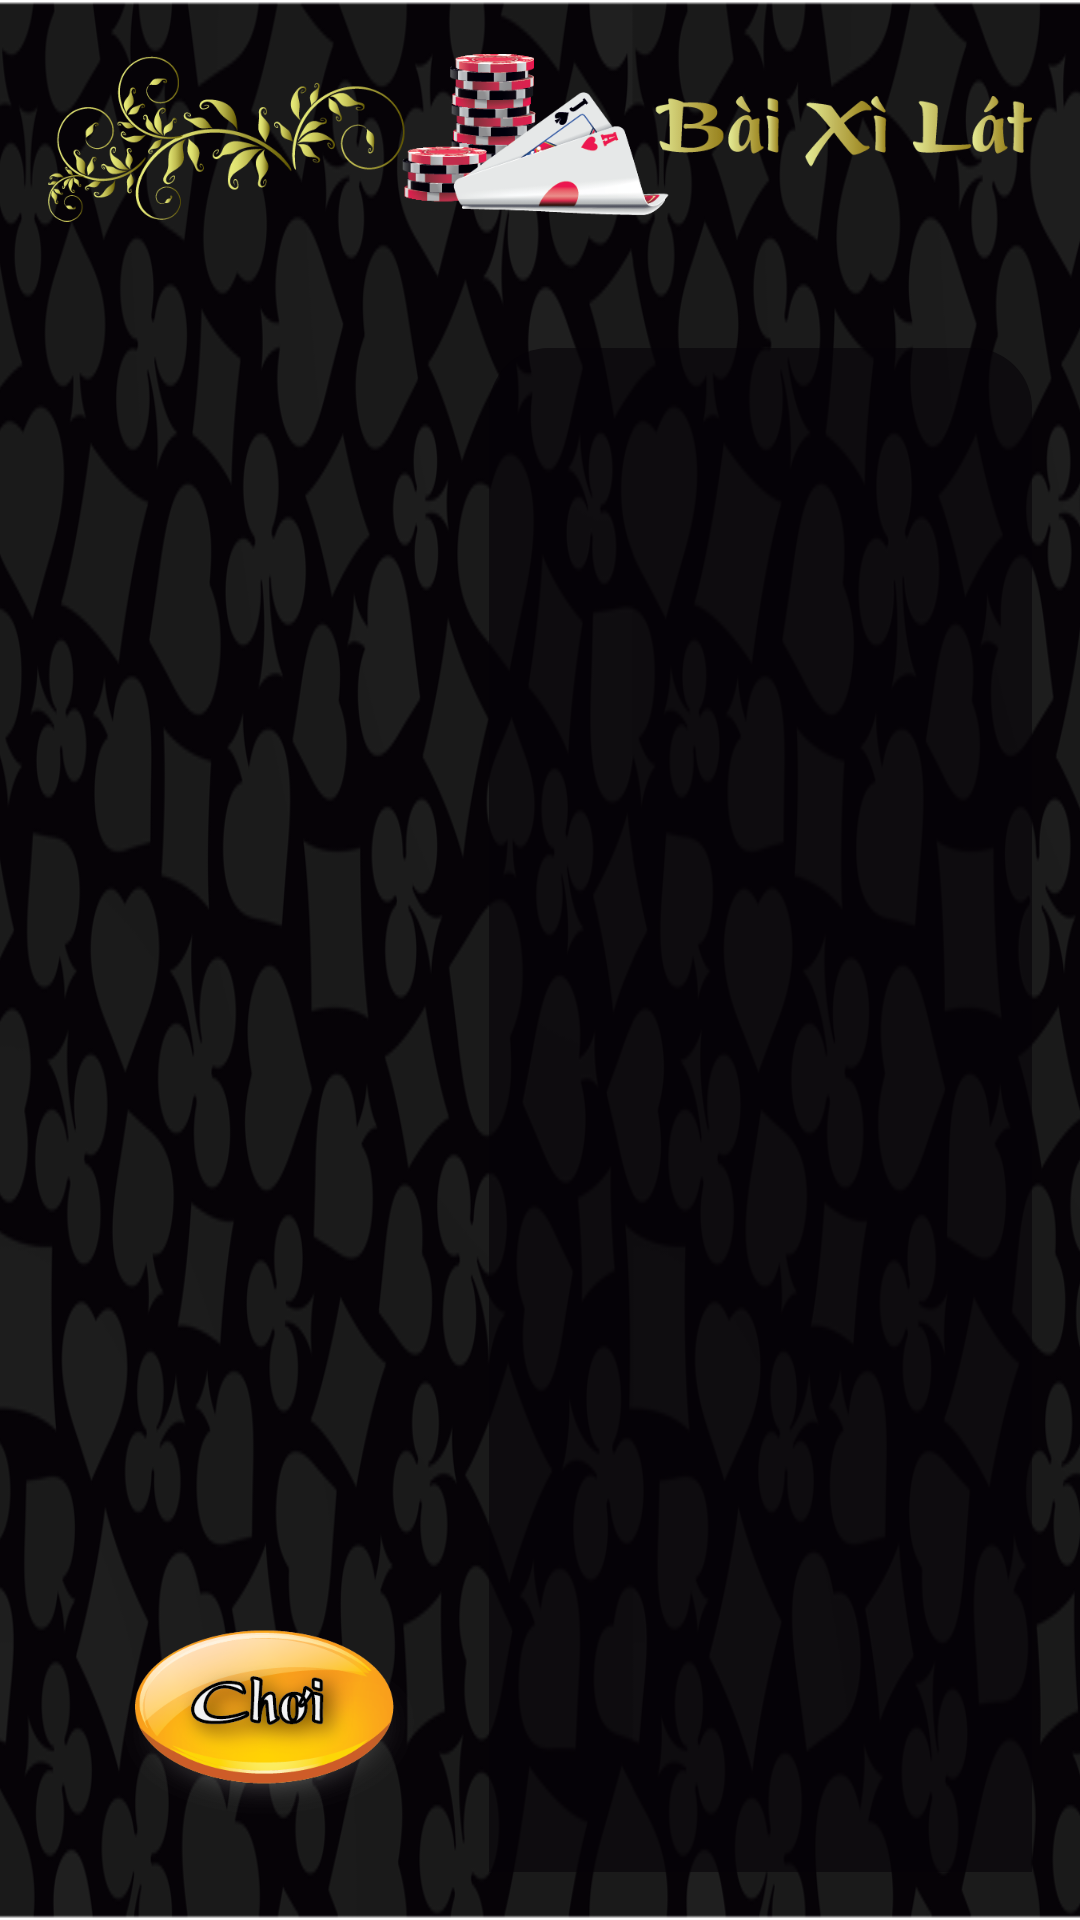

Reconstruct the res/layout file that produces this screen, plus the resources it refers to.
<!-- AndroidManifest.xml: application theme AppTheme -->
<!-- res/layout/layout_act_choose_game_xi_lat.xml -->
<RelativeLayout xmlns:android="http://schemas.android.com/apk/res/android"
    xmlns:tools="http://schemas.android.com/tools"
    android:layout_width="match_parent"
    android:layout_height="match_parent"
    android:paddingBottom="@dimen/activity_vertical_margin"
    android:paddingLeft="@dimen/activity_horizontal_margin"
    android:paddingRight="@dimen/activity_horizontal_margin"
    android:paddingTop="@dimen/activity_vertical_margin"
    android:background="@drawable/background_menu"
    tools:context=".ChooseGameActivity" >

    <ImageButton
        android:id="@+id/btn_choose_game_xi_lat"
        android:background="@color/absolute_transparent"
        android:layout_width="@dimen/width_button_choose_game"
        android:layout_height="@dimen/height_button_choose_game"
        android:scaleType="fitXY"
        android:layout_alignParentBottom="true"
        android:contentDescription="@string/img_content_discription"
        android:src="@drawable/button_play_choose_game"/>
    
    <ImageView
        android:id="@+id/img_choose_game_xi_lat"
        android:layout_width="@dimen/width_image_choose_game_xi_lat"
        android:layout_height="@dimen/height_image_choose_game_xi_lat"
        android:layout_centerHorizontal="true"
        android:src="@drawable/choose_game_xi_lat"
        android:contentDescription="@string/img_content_discription"/> 
        
    <ScrollView
        android:layout_width="fill_parent"
        android:layout_height="fill_parent"
        android:layout_toRightOf="@id/btn_choose_game_xi_lat"
        android:layout_below="@id/img_choose_game_xi_lat"
        android:layout_marginTop="@dimen/margin_top_choose_game"
        android:background="@drawable/background_guide_play_game" >
        
        <TextView
            android:id="@+id/text_view_choose_game_xi_lat"
            android:layout_width="wrap_content"
            android:layout_height="wrap_content"
            android:textColor="@color/text_view_guide_play_game" />
        
    </ScrollView>
        
</RelativeLayout>
<!-- resources referenced by this layout -->
<resources>
  <color name="absolute_transparent">#00000000</color>
  <color name="text_view_guide_play_game">#e9cc5d</color>
  <dimen name="activity_horizontal_margin">16dp</dimen>
  <dimen name="activity_vertical_margin">16dp</dimen>
  <dimen name="height_button_choose_game">90dp</dimen>
  <dimen name="height_image_choose_game_xi_lat">60dp</dimen>
  <dimen name="margin_top_choose_game">40dp</dimen>
  <dimen name="width_button_choose_game">147dp</dimen>
  <dimen name="width_image_choose_game_xi_lat">353dp</dimen>
  <!-- drawable background_guide_play_game (drawable) -->
  <?xml version="1.0" encoding="utf-8"?>
  <shape xmlns:android="http://schemas.android.com/apk/res/android" >
      <corners
          android:topLeftRadius="20dip"
          android:topRightRadius="20dip"
          android:bottomLeftRadius="0dip"
          android:bottomRightRadius="0dip"/>
      <solid android:color="#96060307"/>
      <padding 
          android:left="20dip"
          android:right="10dip"
          android:top="20dip"
          android:bottom="10dip"/>
  </shape>
  <!-- drawable background_menu: png bitmap (drawable-mdpi, 197691 bytes) -->
  <!-- drawable button_play_choose_game: png bitmap (drawable-mdpi, 49878 bytes) -->
  <!-- drawable choose_game_xi_lat: png bitmap (drawable-mdpi, 76721 bytes) -->
  <string name="img_content_discription">card game pic</string>
  <style name="AppTheme" parent="AppBaseTheme">
          
      </style>
  <style name="AppBaseTheme" parent="android:Theme.Light">
          
      </style>
</resources>
